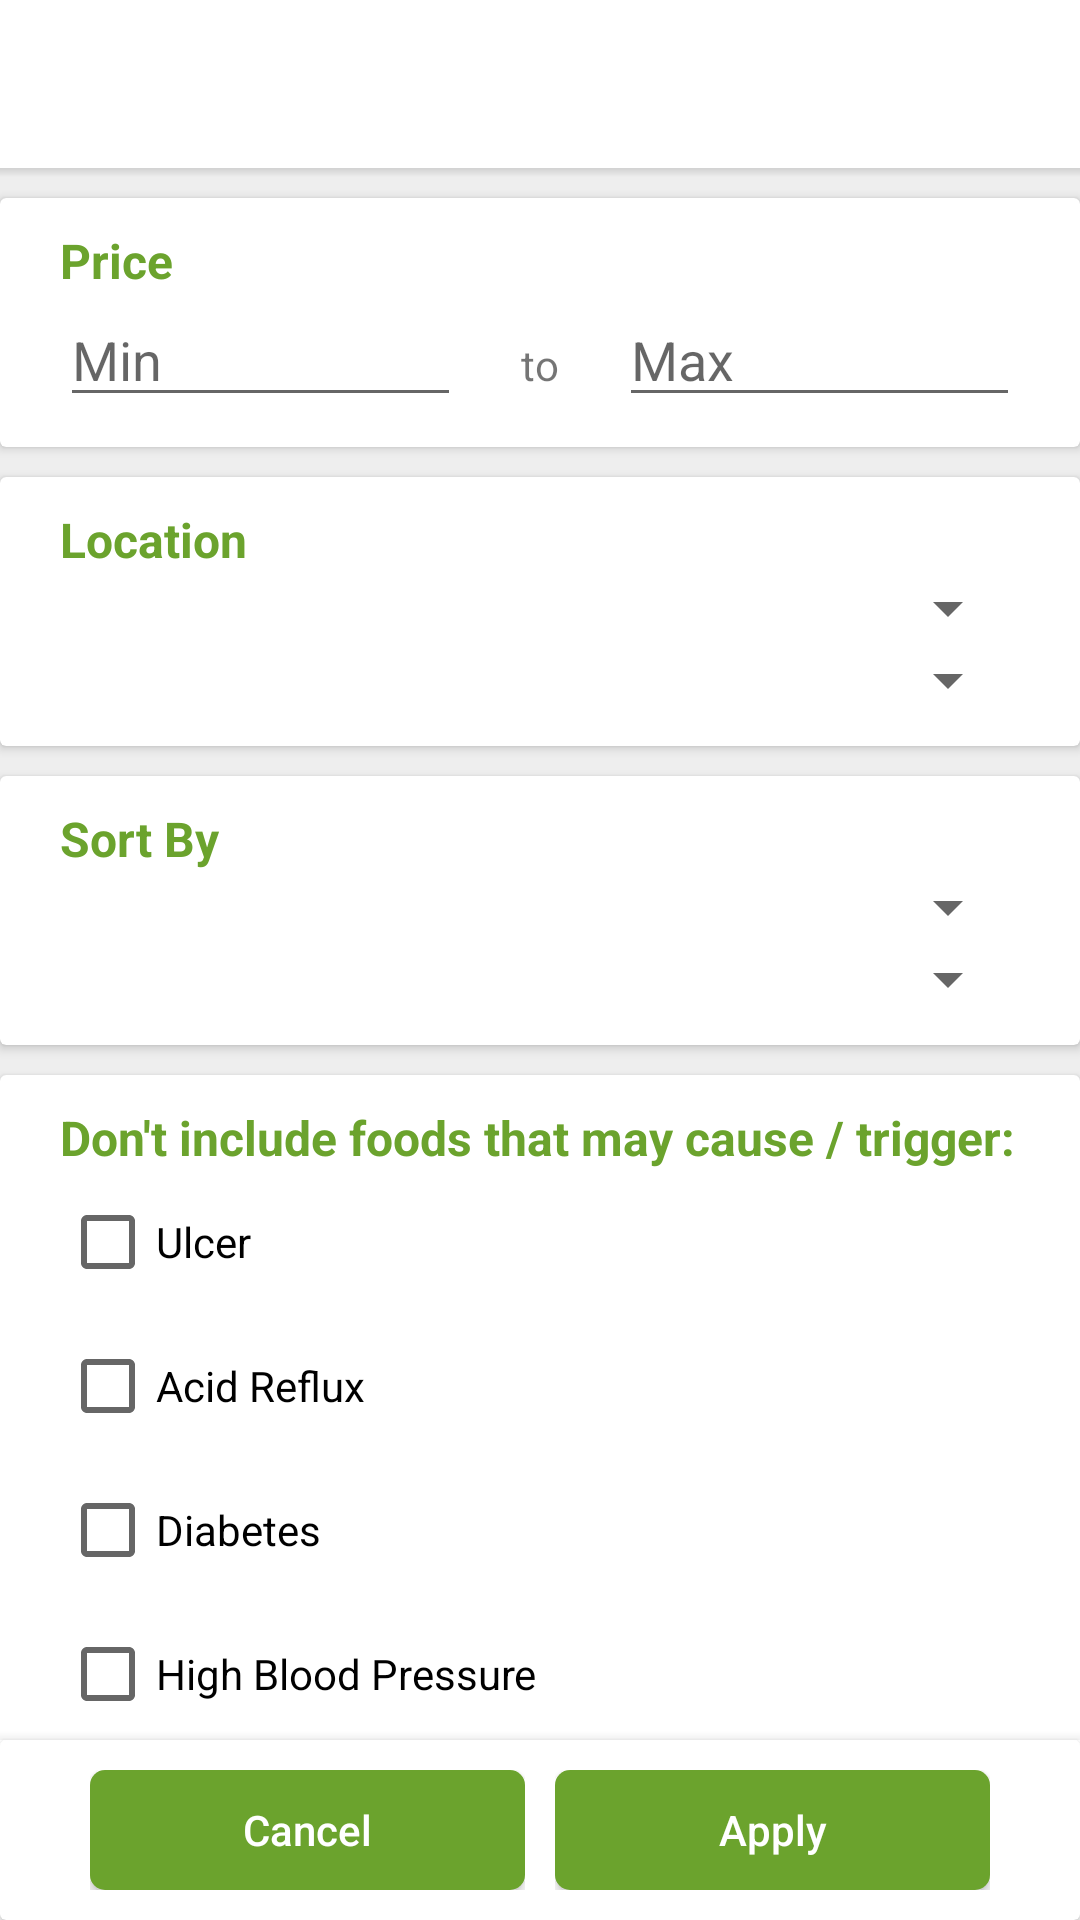

Layout XML and referenced resources for this Android screen:
<!-- AndroidManifest.xml: application theme AppTheme -->
<!-- res/layout/fragment_advanced_search.xml -->
<?xml version="1.0" encoding="utf-8"?>
<RelativeLayout xmlns:android="http://schemas.android.com/apk/res/android"
    xmlns:tools="http://schemas.android.com/tools"
    android:layout_width="match_parent"
    android:layout_height="match_parent"
    tools:context=".Fragments.FragmentAdvancedSearch">

    <androidx.appcompat.widget.Toolbar
        android:id="@+id/toolbar"
        android:layout_width="match_parent"
        android:layout_height="?attr/actionBarSize"
        android:background="@color/white"/>

    <View
        android:background="@drawable/drop_shadow_below"
        android:layout_below="@id/toolbar"
        android:layout_width="match_parent"
        android:layout_height="3dp"/>

    <androidx.core.widget.NestedScrollView
        android:layout_below="@id/toolbar"
        android:layout_above="@id/layoutActionButtons"
        android:layout_width="match_parent"
        android:layout_height="match_parent"
        android:background="@color/gray1">

        <LinearLayout
            android:layout_width="match_parent"
            android:layout_height="wrap_content"
            android:orientation="vertical">

            <androidx.cardview.widget.CardView
                android:layout_marginTop="10dp"
                android:layout_marginBottom="10dp"
                android:layout_width="match_parent"
                android:layout_height="wrap_content">

                <LinearLayout
                    android:paddingTop="10dp"
                    android:paddingStart="20dp"
                    android:paddingEnd="20dp"
                    android:paddingBottom="10dp"
                    android:layout_width="match_parent"
                    android:layout_height="wrap_content"
                    android:orientation="vertical">

                    <TextView
                        android:layout_width="wrap_content"
                        android:layout_height="wrap_content"
                        android:textSize="16sp"
                        android:textStyle="bold"
                        android:textColor="@color/theme4"
                        android:text="Price"/>

                    <LinearLayout
                        android:layout_width="match_parent"
                        android:layout_height="wrap_content"
                        android:orientation="horizontal">

                        <EditText
                            android:layout_width="0dp"
                            android:layout_height="wrap_content"
                            android:layout_weight="1"
                            android:inputType="numberDecimal"
                            android:maxLines="1"
                            android:hint="Min"/>

                        <TextView
                            android:layout_marginStart="20dp"
                            android:layout_marginEnd="20dp"
                            android:layout_width="wrap_content"
                            android:layout_height="wrap_content"
                            android:text="to"/>

                        <EditText
                            android:layout_width="0dp"
                            android:layout_height="wrap_content"
                            android:layout_weight="1"
                            android:inputType="numberDecimal"
                            android:maxLines="1"
                            android:hint="Max"/>

                    </LinearLayout>

                </LinearLayout>

            </androidx.cardview.widget.CardView>

            <androidx.cardview.widget.CardView
                android:layout_marginBottom="10dp"
                android:layout_width="match_parent"
                android:layout_height="wrap_content">

                <LinearLayout
                    android:paddingTop="10dp"
                    android:paddingStart="20dp"
                    android:paddingEnd="20dp"
                    android:paddingBottom="10dp"
                    android:layout_width="match_parent"
                    android:layout_height="wrap_content"
                    android:orientation="vertical">

                    <TextView
                        android:layout_width="wrap_content"
                        android:layout_height="wrap_content"
                        android:textSize="16sp"
                        android:textStyle="bold"
                        android:textColor="@color/theme4"
                        android:text="Location"/>

                    <Spinner
                        android:id="@+id/spinnerLocation"
                        android:layout_width="match_parent"
                        android:layout_height="wrap_content"/>

                    <Spinner
                        android:id="@+id/spinnerRange"
                        android:layout_width="match_parent"
                        android:layout_height="wrap_content"/>

                </LinearLayout>

            </androidx.cardview.widget.CardView>

            <androidx.cardview.widget.CardView
                android:layout_marginBottom="10dp"
                android:layout_width="match_parent"
                android:layout_height="wrap_content">

                <LinearLayout
                    android:paddingTop="10dp"
                    android:paddingStart="20dp"
                    android:paddingEnd="20dp"
                    android:paddingBottom="10dp"
                    android:layout_width="match_parent"
                    android:layout_height="wrap_content"
                    android:orientation="vertical">

                    <TextView
                        android:layout_width="wrap_content"
                        android:layout_height="wrap_content"
                        android:textSize="16sp"
                        android:textStyle="bold"
                        android:textColor="@color/theme4"
                        android:text="Sort By"/>

                    <Spinner
                        android:id="@+id/spinnerSortByPrice"
                        android:layout_width="match_parent"
                        android:layout_height="wrap_content"/>

                    <Spinner
                        android:id="@+id/spinnerSortByLocation"
                        android:layout_width="match_parent"
                        android:layout_height="wrap_content"/>

                </LinearLayout>

            </androidx.cardview.widget.CardView>

            <androidx.cardview.widget.CardView
                android:layout_marginBottom="10dp"
                android:layout_width="match_parent"
                android:layout_height="wrap_content">

                <LinearLayout
                    android:paddingTop="10dp"
                    android:paddingStart="20dp"
                    android:paddingEnd="20dp"
                    android:paddingBottom="10dp"
                    android:layout_width="match_parent"
                    android:layout_height="wrap_content"
                    android:orientation="vertical">

                    <TextView
                        android:layout_width="wrap_content"
                        android:layout_height="wrap_content"
                        android:textSize="16sp"
                        android:textStyle="bold"
                        android:textColor="@color/theme4"
                        android:text="Don't include foods that may cause / trigger:"/>

                    <CheckBox
                        android:layout_width="match_parent"
                        android:layout_height="wrap_content"
                        android:text="Ulcer"/>

                    <CheckBox
                        android:layout_width="match_parent"
                        android:layout_height="wrap_content"
                        android:text="Acid Reflux"/>

                    <CheckBox
                        android:layout_width="match_parent"
                        android:layout_height="wrap_content"
                        android:text="Diabetes"/>

                    <CheckBox
                        android:layout_width="match_parent"
                        android:layout_height="wrap_content"
                        android:text="High Blood Pressure"/>

                    <CheckBox
                        android:layout_width="match_parent"
                        android:layout_height="wrap_content"
                        android:text="UTI"/>

                </LinearLayout>

            </androidx.cardview.widget.CardView>

        </LinearLayout>

    </androidx.core.widget.NestedScrollView>

    <View
        android:background="@drawable/drop_shadow_below"
        android:layout_below="@id/toolbar"
        android:layout_width="match_parent"
        android:layout_height="3dp"/>

    <View
        android:background="@drawable/drop_shadow_above"
        android:layout_above="@id/layoutActionButtons"
        android:layout_width="match_parent"
        android:layout_height="3dp"/>

    <androidx.cardview.widget.CardView
        android:id="@+id/layoutActionButtons"
        android:layout_width="match_parent"
        android:layout_height="wrap_content"
        android:layout_alignParentBottom="true">

        <LinearLayout
            android:layout_width="300dp"
            android:layout_height="wrap_content"
            android:layout_gravity="center_horizontal"
            android:layout_marginTop="10dp"
            android:layout_marginBottom="10dp"
            android:orientation="horizontal">

            <LinearLayout
                android:layout_width="0dp"
                android:layout_height="wrap_content"
                android:layout_marginEnd="10dp"
                android:layout_weight="1"
                android:orientation="vertical">

                <android.widget.Button
                    android:id="@+id/btnCancel"
                    android:layout_width="match_parent"
                    android:layout_height="40dp"
                    android:background="@drawable/my_button_thin"
                    android:text="Cancel"
                    android:textAllCaps="false"
                    android:textColor="@color/white" />

                <ProgressBar
                    android:id="@+id/progressBar1"
                    android:layout_width="wrap_content"
                    android:layout_height="wrap_content"
                    android:layout_gravity="center"
                    android:visibility="gone" />

            </LinearLayout>

            <LinearLayout
                android:layout_width="0dp"
                android:layout_height="wrap_content"
                android:layout_weight="1"
                android:orientation="vertical">

                <android.widget.Button
                    android:id="@+id/btnApply"
                    android:layout_width="match_parent"
                    android:layout_height="40dp"
                    android:background="@drawable/my_button_thin"
                    android:text="Apply"
                    android:textAllCaps="false"
                    android:textColor="@color/white" />

                <ProgressBar
                    android:id="@+id/progressBar2"
                    android:layout_width="wrap_content"
                    android:layout_height="wrap_content"
                    android:layout_gravity="center"
                    android:visibility="gone" />

            </LinearLayout>

        </LinearLayout>

    </androidx.cardview.widget.CardView>

</RelativeLayout>
<!-- resources referenced by this layout -->
<resources>
  <color name="gray1">#EEEEEE</color>
  <color name="theme4">#6BA32D</color>
  <color name="white">#FFFFFF</color>
  <!-- drawable drop_shadow_above (drawable) -->
  <?xml version="1.0" encoding="utf-8"?>
  <shape
      xmlns:android="http://schemas.android.com/apk/res/android">
  
      <gradient
          android:startColor="#0e000000"
          android:endColor="@android:color/transparent"
          android:angle="90"/>
  
  </shape>
  <!-- drawable drop_shadow_below (drawable) -->
  <?xml version="1.0" encoding="utf-8"?>
  <shape
      xmlns:android="http://schemas.android.com/apk/res/android">
  
      <gradient
          android:startColor="@android:color/transparent"
          android:endColor="#1f000000"
          android:angle="90"/>
  
  </shape>
  <!-- drawable my_button_thin (drawable) -->
  <?xml version="1.0" encoding="utf-8"?>
  <selector xmlns:android="http://schemas.android.com/apk/res/android" >
      <item android:state_pressed="true" >
          <shape android:shape="rectangle"  >
              <corners android:radius="5dp" />
              <gradient
                  android:angle="360"
                  android:startColor="@color/theme3"
                  android:endColor="@color/theme3"/>
          </shape>
      </item>
      <item android:state_focused="true" >
          <shape android:shape="rectangle"  >
              <corners android:radius="5dp" />
              <gradient
                  android:angle="360"
                  android:startColor="@color/theme3"
                  android:endColor="@color/theme3"/>
          </shape>
      </item>
      <item >
          <shape android:shape="rectangle"  >
              <corners android:radius="5dp" />
              <gradient
                  android:angle="360"
                  android:startColor="@color/theme4"
                  android:endColor="@color/theme4"/>
          </shape>
      </item>
  </selector>
  <style name="AppTheme" parent="Theme.MaterialComponents.Light.NoActionBar">
          
          <item name="colorPrimary">@color/colorPrimary</item>
          <item name="colorPrimaryDark">@color/colorPrimaryDark</item>
          <item name="colorAccent">@color/colorAccent</item>
  
          <item name="fontFamily">@font/nunitosans_regular</item>
      </style>
  <color name="theme3">#96CC39</color>
  <color name="colorPrimary">@color/theme4</color>
  <color name="colorPrimaryDark">@color/theme6</color>
  <color name="colorAccent">@color/brown2</color>
  <color name="theme6">#3B5C0A</color>
  <color name="brown2">#A07D67</color>
</resources>
